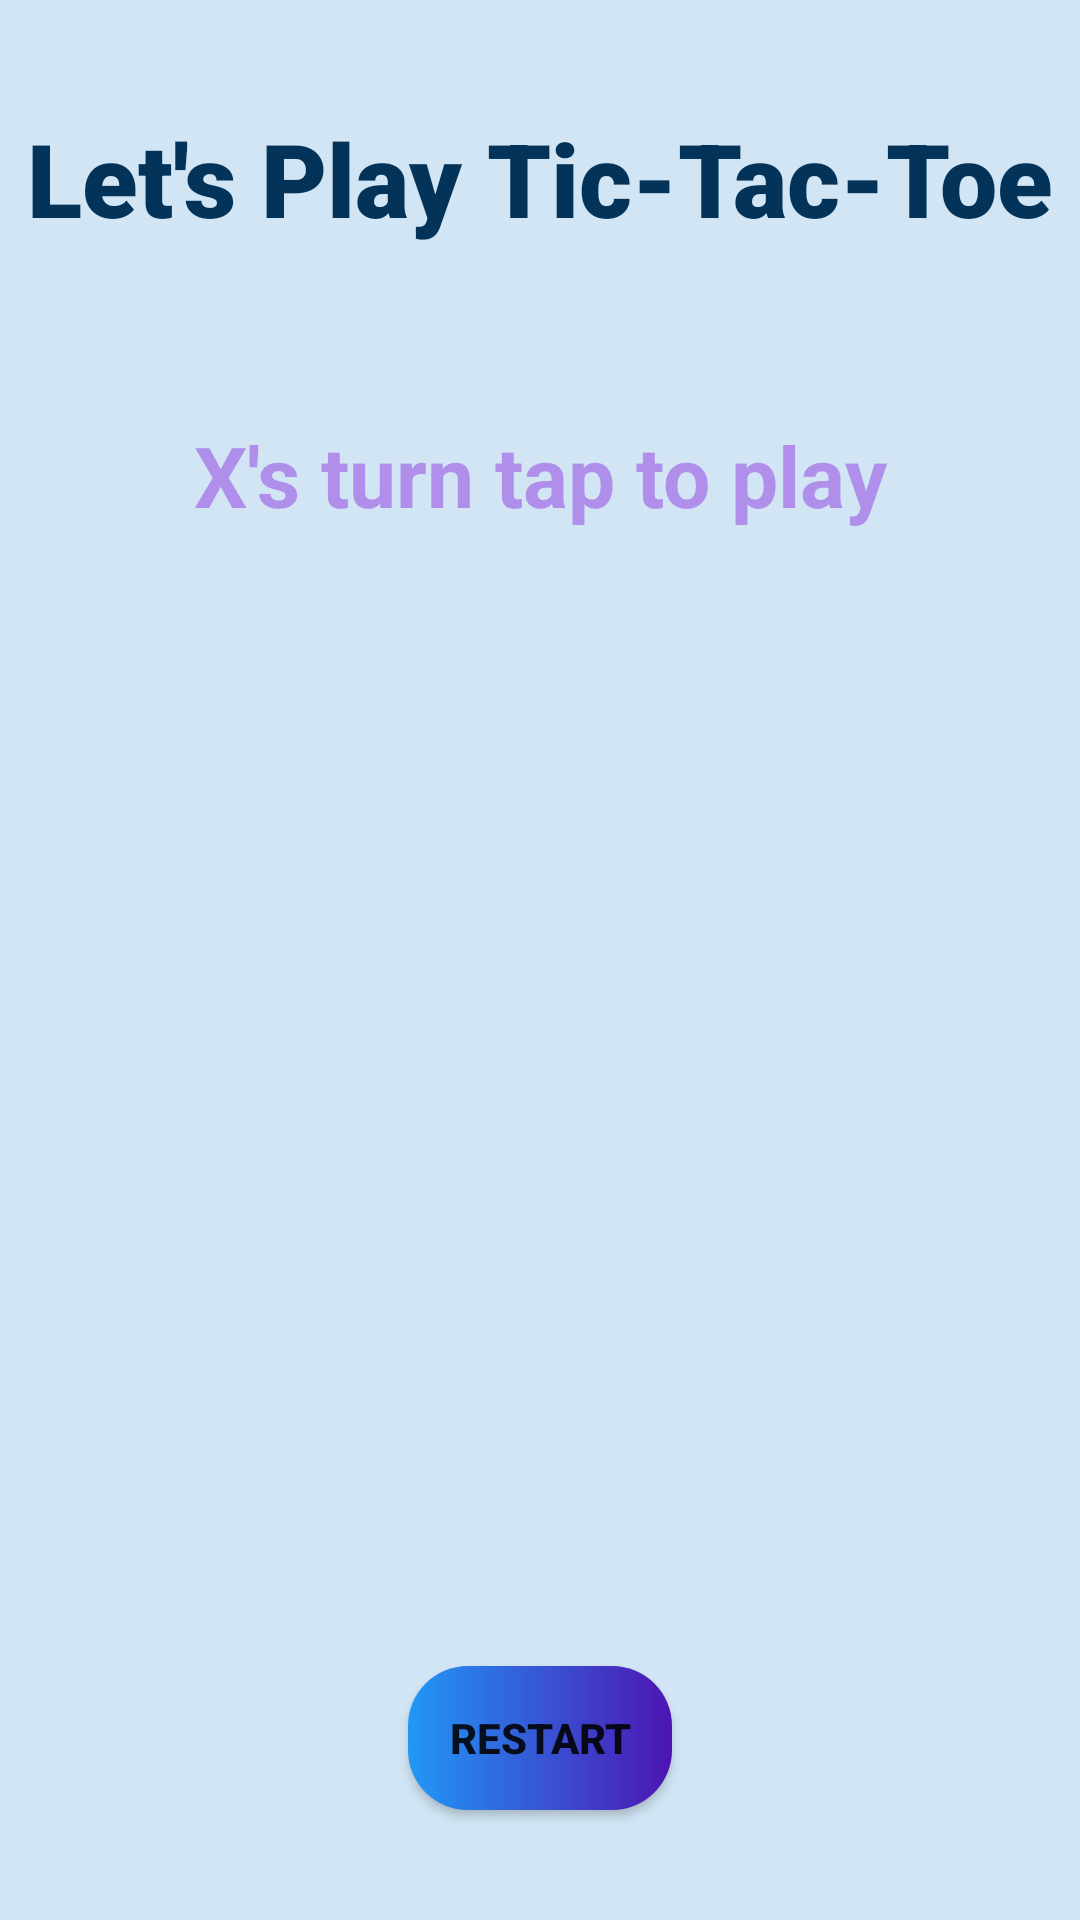

Here is an Android app screen rendered from its layout file. Give the layout XML and the strings, colors and styles it references.
<!-- AndroidManifest.xml: application theme Theme.MultiScreen -->
<!-- res/layout/activity_start.xml -->
<?xml version="1.0" encoding="utf-8"?>
<androidx.constraintlayout.widget.ConstraintLayout xmlns:android="http://schemas.android.com/apk/res/android"
    xmlns:app="http://schemas.android.com/apk/res-auto"
    xmlns:tools="http://schemas.android.com/tools"
    android:layout_width="match_parent"
    android:layout_height="match_parent"
    android:background="#D1E5F4"
    android:parentActivityName=".MainActivity"
    tools:context=".StartActivity">


    <TextView
        android:id="@+id/textView"
        android:layout_width="wrap_content"
        android:layout_height="wrap_content"
        android:layout_marginTop="23dp"
        android:fontFamily="sans-serif-black"
        android:text="@string/Heading"
        android:textColor="#033359"
        android:textColorHighlight="#000000"
        android:textSize="34sp"
        app:layout_constraintBottom_toBottomOf="parent"
        app:layout_constraintEnd_toEndOf="parent"
        app:layout_constraintHorizontal_bias="0.494"
        app:layout_constraintStart_toStartOf="parent"
        app:layout_constraintTop_toTopOf="parent"
        app:layout_constraintVertical_bias="0.024" />


    <TextView
        android:id="@+id/status"
        android:layout_width="wrap_content"
        android:layout_height="wrap_content"
        android:layout_marginTop="48dp"
        android:text="@string/status"
        android:textAlignment="center"
        android:textColor="#B08FEA"
        android:textSize="28sp"
        android:textStyle="bold"
        app:layout_constraintBottom_toTopOf="@+id/imageView"
        app:layout_constraintEnd_toEndOf="parent"
        app:layout_constraintStart_toStartOf="parent"
        app:layout_constraintTop_toBottomOf="@+id/textView"
        app:layout_constraintVertical_bias="0.267" />

    <ImageView
        android:id="@+id/imageView"
        android:layout_width="344dp"
        android:layout_height="315dp"
        android:layout_margin="23dp"
        android:layout_marginTop="23dp"
        android:layout_marginEnd="23dp"
        app:layout_constraintBottom_toBottomOf="parent"
        app:layout_constraintEnd_toEndOf="parent"
        app:layout_constraintStart_toStartOf="parent"
        app:layout_constraintTop_toBottomOf="@+id/textView"
        app:srcCompat="@drawable/grid" />

    <LinearLayout
        android:layout_width="0dp"
        android:layout_height="0dp"
        android:orientation="vertical"
        app:layout_constraintBottom_toBottomOf="@+id/imageView"
        app:layout_constraintEnd_toEndOf="@+id/imageView"
        app:layout_constraintStart_toStartOf="@+id/imageView"
        app:layout_constraintTop_toTopOf="@+id/imageView">











        <LinearLayout
            android:layout_width="match_parent"
            android:layout_height="match_parent"
            android:layout_weight="1"
            android:orientation="horizontal">

            <ImageView
                android:id="@+id/imageView1"
                android:layout_width="match_parent"
                android:layout_height="match_parent"
                android:layout_margin="10dp"
                android:layout_weight="1"
                android:contentDescription="00"
                android:onClick="playerTap"
                android:tag="0" />

            <ImageView
                android:id="@+id/imageView2"
                android:layout_width="match_parent"
                android:layout_height="match_parent"
                android:layout_margin="10dp"
                android:layout_weight="1"
                android:contentDescription="01"
                android:onClick="playerTap"
                android:tag="1" />

            <ImageView
                android:id="@+id/imageView3"
                android:layout_width="match_parent"
                android:layout_height="match_parent"
                android:layout_margin="10dp"
                android:layout_weight="1"
                android:contentDescription="02"
                android:onClick="playerTap"
                android:tag="2" />
        </LinearLayout>

        <LinearLayout
            android:layout_width="match_parent"
            android:layout_height="match_parent"
            android:layout_weight="1"
            android:orientation="horizontal">

            <ImageView
                android:id="@+id/imageView4"
                android:layout_width="match_parent"
                android:layout_height="match_parent"
                android:layout_margin="10dp"
                android:layout_weight="1"
                android:contentDescription="10"
                android:onClick="playerTap"
                android:tag="3" />

            <ImageView
                android:id="@+id/imageView5"
                android:layout_width="match_parent"
                android:layout_height="match_parent"
                android:layout_margin="10dp"
                android:layout_weight="1"
                android:contentDescription="11"
                android:onClick="playerTap"
                android:tag="4" />

            <ImageView
                android:id="@+id/imageView6"
                android:layout_width="match_parent"
                android:layout_height="match_parent"
                android:layout_margin="10dp"
                android:layout_weight="1"
                android:contentDescription="12"
                android:onClick="playerTap"
                android:tag="5" />

        </LinearLayout>

        <LinearLayout
            android:layout_width="match_parent"
            android:layout_height="match_parent"
            android:layout_weight="1"
            android:contentDescription="22"
            android:orientation="horizontal">

            <ImageView
                android:id="@+id/imageView7"
                android:layout_width="match_parent"
                android:layout_height="match_parent"
                android:layout_margin="10dp"
                android:layout_weight="1"
                android:contentDescription="20"
                android:onClick="playerTap"
                android:tag="6" />

            <ImageView
                android:id="@+id/imageView8"
                android:layout_width="match_parent"
                android:layout_height="match_parent"
                android:layout_margin="10dp"
                android:layout_weight="1"
                android:contentDescription="21"
                android:onClick="playerTap"
                android:tag="7" />

            <ImageView
                android:id="@+id/imageView9"
                android:layout_width="match_parent"
                android:layout_height="match_parent"
                android:layout_margin="10dp"
                android:layout_weight="1"
                android:contentDescription="22"
                android:onClick="playerTap"
                android:tag="8" />
        </LinearLayout>
    </LinearLayout>

    <android.widget.Button
        android:id="@+id/button"
        android:layout_width="wrap_content"
        android:layout_height="wrap_content"
        android:background="@drawable/gradient"
        android:onClick="gameReset"
        android:text="@string/restart"
        android:textStyle="bold"
        app:layout_constraintBottom_toBottomOf="parent"
        app:layout_constraintEnd_toEndOf="parent"
        app:layout_constraintStart_toStartOf="parent"
        app:layout_constraintTop_toBottomOf="@+id/imageView" />


</androidx.constraintlayout.widget.ConstraintLayout>
<!-- resources referenced by this layout -->
<resources>
  <!-- drawable gradient (drawable) -->
  <?xml version="1.0" encoding="utf-8"?>
  <shape xmlns:android="http://schemas.android.com/apk/res/android">
      <gradient
          android:startColor="#2198F6"
          android:endColor="#4D14B3"
          />
      <corners
          android:radius="20dp"
          />
  </shape>
  <string name="Heading">Let\'s Play Tic-Tac-Toe</string>
  <string name="restart">RESTART</string>
  <string name="status">X\'s turn tap to play</string>
  <style name="Theme.MultiScreen" parent="Theme.MaterialComponents.DayNight.NoActionBar">
          
          <item name="colorPrimary">@color/lavender</item>
          <item name="colorPrimaryVariant">@color/purple_700</item>
          <item name="colorOnPrimary">@color/white</item>
          
          <item name="colorSecondary">@color/teal_200</item>
          <item name="colorSecondaryVariant">@color/teal_700</item>
          <item name="colorOnSecondary">@color/black</item>
          
          <item name="android:statusBarColor" tools:targetApi="l">@android:color/transparent</item>
          
      </style>
  <color name="lavender">#8697f3</color>
  <color name="purple_700">#FF3700B3</color>
  <color name="white">#FFFFFFFF</color>
  <color name="teal_200">#FF03DAC5</color>
  <color name="teal_700">#FF018786</color>
  <color name="black">#FF000000</color>
</resources>
